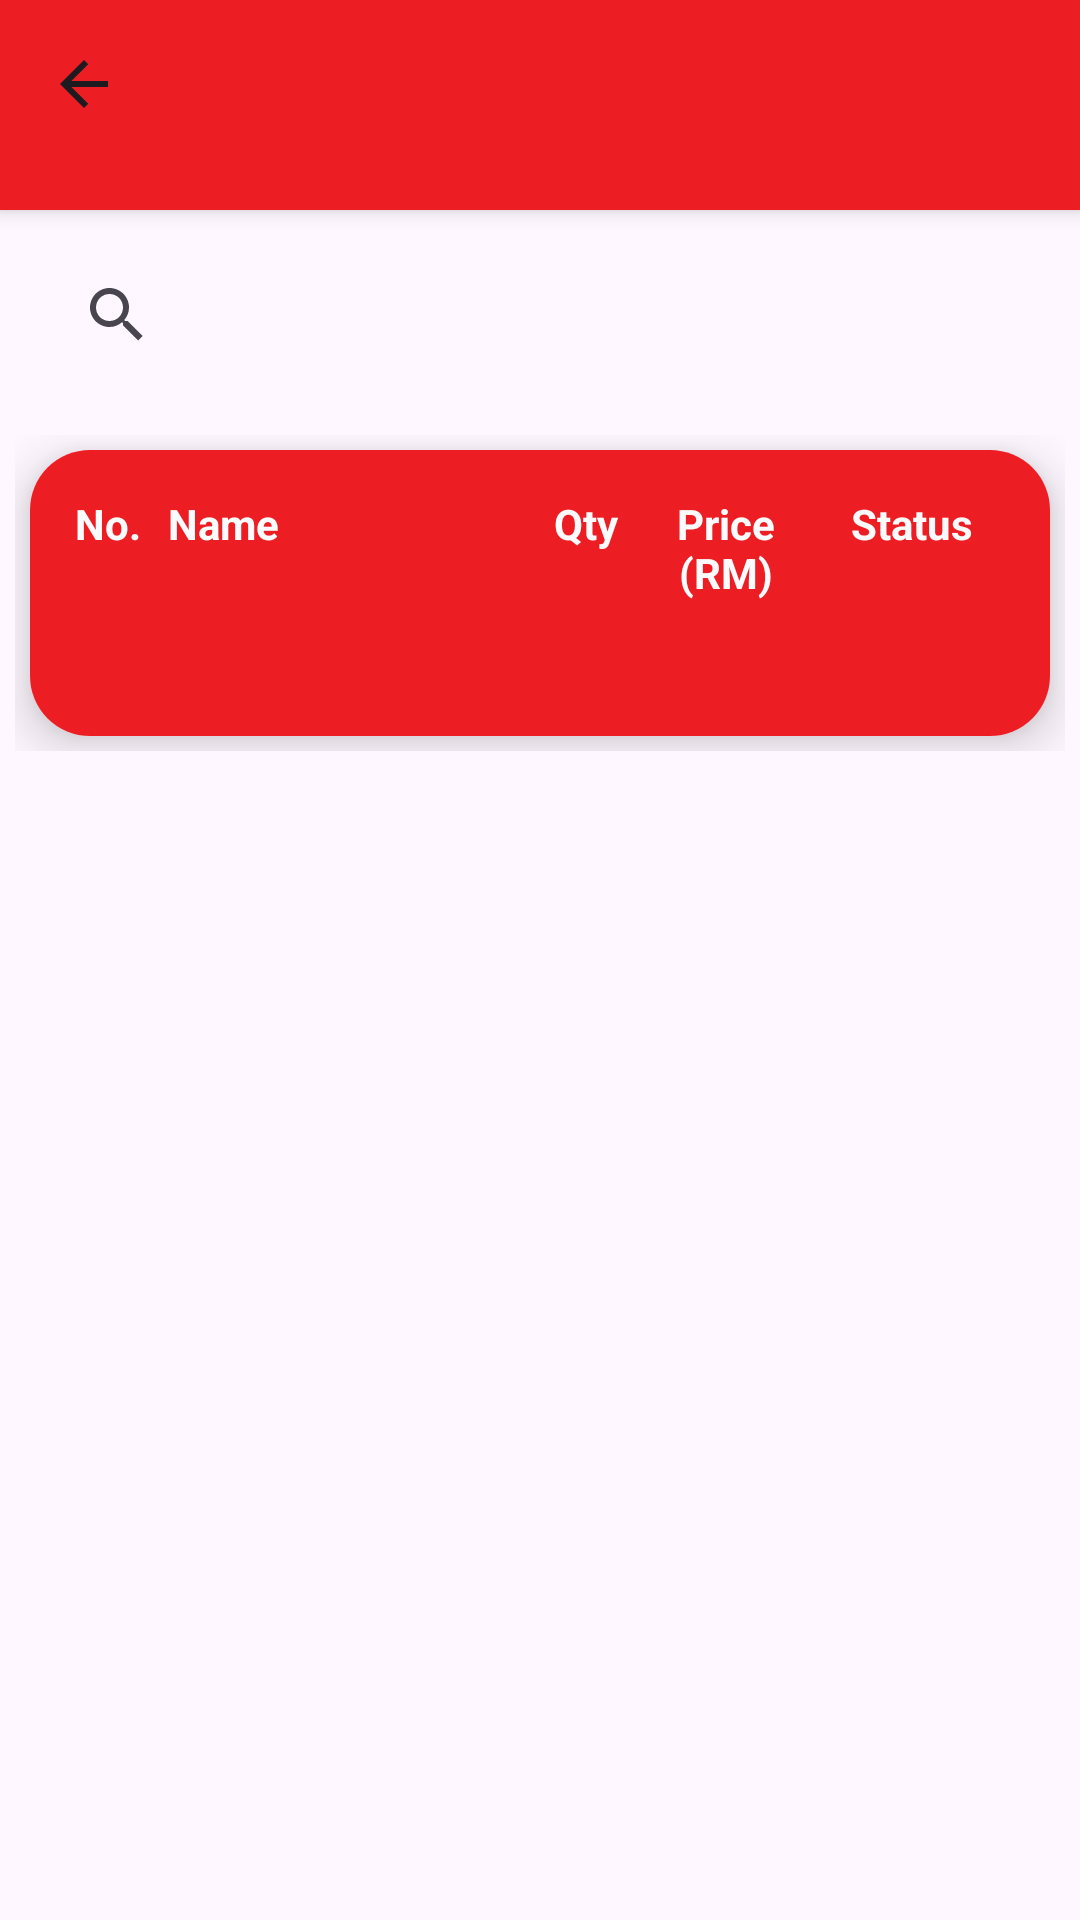

Layout XML and referenced resources for this Android screen:
<!-- AndroidManifest.xml: application theme Theme.OrderS -->
<!-- res/layout/activity_order_available_dish_admin.xml -->
<?xml version="1.0" encoding="utf-8"?>
<LinearLayout xmlns:android="http://schemas.android.com/apk/res/android"
    xmlns:app="http://schemas.android.com/apk/res-auto"
    xmlns:tools="http://schemas.android.com/tools"
    android:layout_width="match_parent"
    android:layout_height="match_parent"
    android:orientation="vertical"
    tools:context=".OrderAvailableDishAdminActivity">

    <androidx.appcompat.widget.Toolbar
        android:id="@+id/toolbarAdminOAD"
        android:layout_width="match_parent"
        android:layout_height="70dp"
        android:background="@color/primary"
        android:elevation="4dp"
        android:paddingBottom="15dp"
        app:navigationIcon="?attr/homeAsUpIndicator"
        app:theme="@style/ToolBarStyle" />

    <LinearLayout
        android:id="@+id/linearLayout3"
        android:layout_width="match_parent"
        android:layout_height="70dp"
        android:orientation="horizontal"
        app:layout_constraintEnd_toEndOf="parent"
        app:layout_constraintStart_toStartOf="parent"
        app:layout_constraintTop_toTopOf="parent">

        <com.google.android.material.textfield.TextInputLayout
            android:id="@+id/filledTextField4"

            style="@style/Widget.MaterialComponents.TextInputLayout.OutlinedBox"

            android:layout_width="match_parent"
            android:layout_height="match_parent"
            android:layout_margin="15dp"
            android:hint="Quantity"
            android:inputType="number"
            app:boxCornerRadiusBottomEnd="20dp"
            app:boxCornerRadiusBottomStart="20dp"
            app:boxCornerRadiusTopEnd="20dp"
            app:boxCornerRadiusTopStart="20dp">

            <androidx.appcompat.widget.SearchView
                android:id="@+id/SearchViewOrderID"
                android:layout_width="match_parent"
                android:layout_height="match_parent"
                android:hint="Order ID"
                app:queryHint="Search Order ID..."
                android:queryHint="Order ID"
                />
        </com.google.android.material.textfield.TextInputLayout>

    </LinearLayout>

    <ScrollView
        android:layout_width="match_parent"
        android:layout_height="match_parent">

        <androidx.constraintlayout.widget.ConstraintLayout
            android:layout_width="match_parent"
            android:layout_height="match_parent"
            android:padding="5dp">

            <androidx.cardview.widget.CardView
                android:layout_width="match_parent"
                android:layout_height="wrap_content"
                android:layout_margin="5dp"
                android:padding="5dp"
                app:cardCornerRadius="20dp"
                app:cardElevation="10dp"
                app:layout_constraintBottom_toBottomOf="parent"
                app:layout_constraintEnd_toEndOf="parent"
                app:layout_constraintHorizontal_bias="0.068"
                app:layout_constraintStart_toStartOf="parent"
                app:layout_constraintTop_toTopOf="parent"
                app:layout_constraintVertical_bias="0.02">

                <TableLayout
                    android:layout_width="match_parent"
                    android:layout_height="match_parent">

                    <TableRow
                        android:layout_width="match_parent"
                        android:layout_height="match_parent"
                        android:background="@color/primary"
                        android:padding="15dp"
                        android:weightSum="5">

                        <TextView
                            android:id="@+id/textView4"
                            android:layout_width="0dp"
                            android:layout_height="wrap_content"
                            android:layout_weight="0.5"
                            android:singleLine="false"
                            android:text="No."
                            android:textColor="#fafbfc"
                            android:textStyle="bold" />

                        <TextView
                            android:id="@+id/textView6"
                            android:layout_width="0dp"
                            android:layout_height="wrap_content"
                            android:layout_weight="2"
                            android:singleLine="false"
                            android:text="Name"
                            android:textColor="#fafbfc"
                            android:textStyle="bold" />

                        <TextView
                            android:id="@+id/textView9"
                            android:layout_width="0dp"
                            android:layout_height="wrap_content"
                            android:layout_weight="0.5"
                            android:gravity="center"
                            android:singleLine="false"
                            android:text="Qty"
                            android:textColor="#fafbfc"
                            android:textStyle="bold" />

                        <TextView
                            android:id="@+id/textView10"
                            android:layout_width="0dp"
                            android:layout_height="wrap_content"
                            android:layout_weight="1"
                            android:gravity="center"
                            android:singleLine="false"
                            android:text="Price (RM)"
                            android:textColor="#fafbfc"
                            android:textStyle="bold" />

                        <TextView
                            android:id="@+id/textView11"
                            android:layout_width="0dp"
                            android:layout_height="wrap_content"
                            android:layout_weight="1"
                            android:gravity="center"
                            android:singleLine="false"
                            android:text="Status"
                            android:textColor="#fafbfc"
                            android:textStyle="bold" />
                    </TableRow>

                    <androidx.recyclerview.widget.RecyclerView
                        android:id="@+id/rv_OAD"
                        android:layout_width="match_parent"
                        android:layout_height="match_parent" />


                    <TableRow
                        android:layout_width="match_parent"
                        android:layout_height="match_parent"
                        android:background="@color/primary"
                        android:padding="15dp"
                        android:weightSum="5" />

                </TableLayout>
            </androidx.cardview.widget.CardView>
        </androidx.constraintlayout.widget.ConstraintLayout>
    </ScrollView>

</LinearLayout>
<!-- resources referenced by this layout -->
<resources>
  <color name="primary">#ec1e24</color>
  <style name="ToolBarStyle" parent="Theme.AppCompat">
          <item name="android:textColorPrimary">@android:color/white</item>
          <item name="android:textColorSecondary">@android:color/white</item>
          <item name="actionMenuTextColor">@android:color/white</item>
      </style>
  <style name="Theme.OrderS" parent="Base.Theme.OrderS" />
  <style name="Base.Theme.OrderS" parent="Theme.Material3.Light.NoActionBar">
          
           <item name="colorPrimary">@color/primary</item>
      </style>
</resources>
